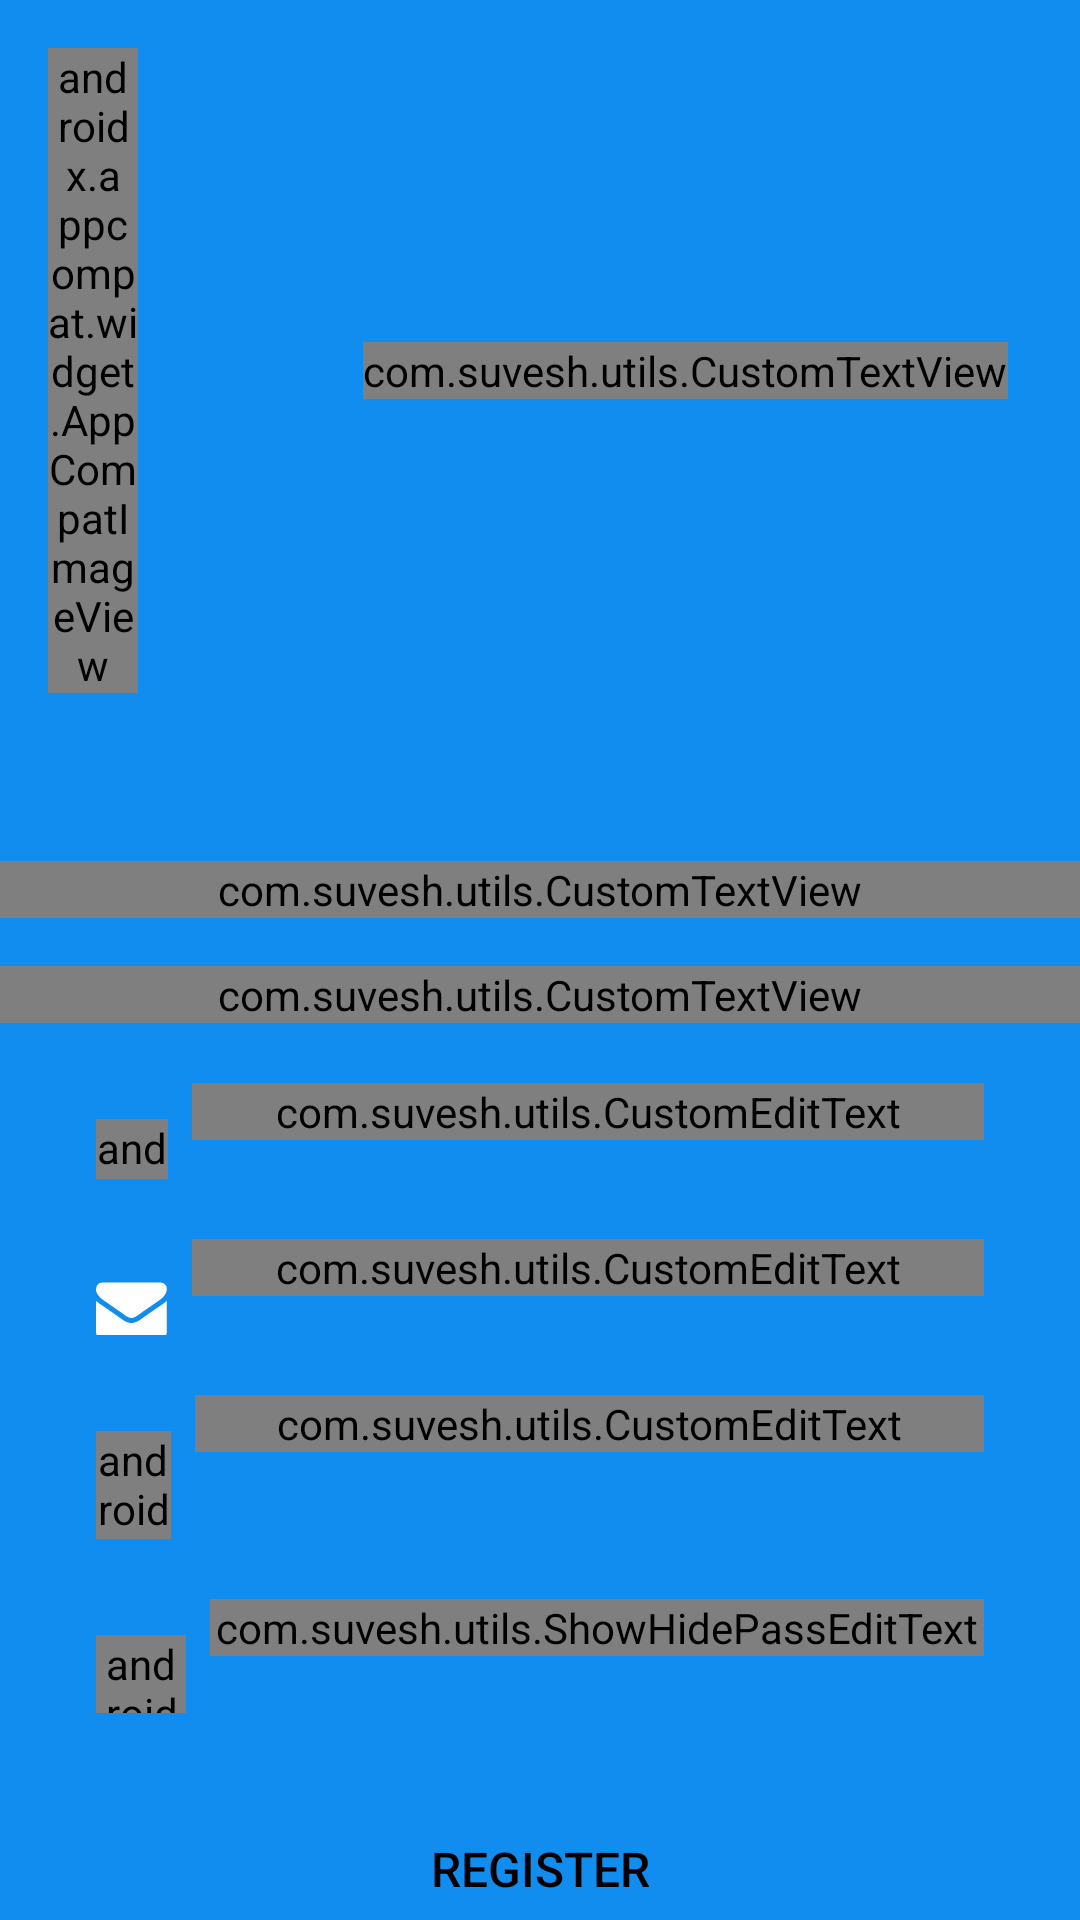

This screen was rendered from an Android layout file. Write that file and the resources it references.
<!-- AndroidManifest.xml: application theme AppTheme -->
<!-- res/layout/activity_sign_up.xml -->
<?xml version="1.0" encoding="utf-8"?>
<layout xmlns:android="http://schemas.android.com/apk/res/android"
    xmlns:app="http://schemas.android.com/apk/res-auto"
    xmlns:tools="http://schemas.android.com/tools">

    <data>
        <import type="android.view.View" />
        <variable
            name="vm"
            type="com.suvesh.viewmodel.SignUpViewModel" />
    </data>

    <android.support.design.widget.CoordinatorLayout
        android:layout_width="match_parent"
        android:layout_height="match_parent">

        <LinearLayout
            android:layout_width="match_parent"
            android:layout_height="match_parent"
            android:background="@color/primary"
            android:id="@+id/mParentView">

            <android.support.v4.widget.NestedScrollView
                android:layout_width="match_parent"
                android:layout_height="match_parent">

                <LinearLayout
                    android:layout_width="match_parent"
                    android:layout_height="wrap_content"
                    android:orientation="vertical">

                    <RelativeLayout
                        android:layout_width="match_parent"
                        android:layout_height="wrap_content"
                        android:padding="@dimen/dp_16">

                        <android.support.v7.widget.AppCompatImageView
                            android:layout_width="30dp"
                            android:layout_height="wrap_content"
                            android:layout_centerInParent="true"
                            android:layout_alignParentLeft="true"
                            app:srcCompat="@drawable/ic_dots"/>

                        <com.suvesh.utils.CustomTextView
                            android:layout_width="wrap_content"
                            android:layout_height="wrap_content"
                            android:text="LOG IN"
                            app:textAllCaps="true"
                            android:textColor="@color/white"
                            android:onClick="@{(v) -> vm.onClickLogIn()}"
                            android:textSize="@dimen/sp_16"
                            android:layout_marginRight="@dimen/dp_8"
                            android:layout_alignParentRight="true"
                            android:layout_centerInParent="true"/>



                    </RelativeLayout>

                    <com.suvesh.utils.CustomTextView
                        android:layout_width="match_parent"
                        android:layout_height="wrap_content"
                        android:layout_marginTop="40dp"
                        android:gravity="center"
                        android:text="@string/register"
                        android:textAllCaps="true"
                        android:textColor="@color/white"
                        android:textSize="40sp"
                        app:font="semibold" />

                    <com.suvesh.utils.CustomTextView
                        android:layout_width="match_parent"
                        android:layout_height="wrap_content"
                        android:layout_marginTop="@dimen/dp_16"
                        android:gravity="center"
                        android:singleLine="true"
                        android:text="@string/please_register"
                        android:textAllCaps="false"
                        android:textColor="@color/white"
                        android:textSize="@dimen/sp_16"
                        app:font="semibold" />

                    <LinearLayout
                        android:layout_width="match_parent"
                        android:layout_height="wrap_content"
                        android:layout_marginLeft="@dimen/dp_32"
                        android:layout_marginRight="@dimen/dp_32"
                        android:layout_marginTop="@dimen/dp_20"
                        android:orientation="horizontal">

                        <android.support.v7.widget.AppCompatImageView
                            android:layout_width="24dp"
                            android:layout_height="24dp"
                            android:layout_gravity="center"
                            android:layout_marginTop="8dp"
                            app:srcCompat="@drawable/ic_phone" />

                        <android.support.design.widget.TextInputLayout
                            android:layout_width="match_parent"
                            android:layout_height="wrap_content"
                            android:layout_marginLeft="8dp">

                            <com.suvesh.utils.CustomEditText
                                android:layout_width="match_parent"
                                android:layout_height="wrap_content"
                                android:hint="@string/hint_phone"
                                android:inputType="phone"
                                android:maxLength="10"
                                android:text="@={vm.userPhone}"
                                tools:ignore="HardcodedText" />

                        </android.support.design.widget.TextInputLayout>


                    </LinearLayout>


                    <LinearLayout
                        android:layout_width="match_parent"
                        android:layout_height="wrap_content"
                        android:layout_marginLeft="@dimen/dp_32"
                        android:layout_marginRight="@dimen/dp_32"
                        android:layout_marginTop="@dimen/dp_20"
                        android:orientation="horizontal">

                        <android.support.v7.widget.AppCompatImageView
                            android:layout_width="24dp"
                            android:layout_height="24dp"
                            android:layout_gravity="center"
                            android:layout_marginTop="8dp"
                            app:srcCompat="@drawable/ic_email" />

                        <android.support.design.widget.TextInputLayout
                            android:layout_width="match_parent"
                            android:layout_height="wrap_content"
                            android:layout_marginLeft="8dp">

                            <com.suvesh.utils.CustomEditText
                                android:layout_width="match_parent"
                                android:layout_height="wrap_content"
                                android:hint="@string/hint_email"
                                android:inputType="textEmailAddress"
                                android:text="@={vm.userEmail}"
                                tools:ignore="HardcodedText" />

                        </android.support.design.widget.TextInputLayout>


                    </LinearLayout>


                    <LinearLayout
                        android:layout_width="match_parent"
                        android:layout_height="wrap_content"
                        android:layout_marginLeft="@dimen/dp_32"
                        android:layout_marginRight="@dimen/dp_32"
                        android:layout_marginTop="@dimen/dp_20"
                        android:orientation="horizontal">

                        <android.support.v7.widget.AppCompatImageView
                            android:layout_width="25dp"
                            android:layout_height="40dp"
                            android:layout_gravity="center"
                            android:layout_marginTop="8dp"
                            app:srcCompat="@drawable/ic_name" />

                        <android.support.design.widget.TextInputLayout
                            android:layout_width="match_parent"
                            android:layout_height="wrap_content"
                            android:layout_marginLeft="8dp">

                            <com.suvesh.utils.CustomEditText
                                android:layout_width="match_parent"
                                android:layout_height="wrap_content"
                                android:hint="@string/hint_name"
                                android:text="@={vm.userName}"
                                tools:ignore="HardcodedText" />

                        </android.support.design.widget.TextInputLayout>


                    </LinearLayout>


                    <LinearLayout
                        android:layout_width="match_parent"
                        android:layout_height="wrap_content"
                        android:layout_marginLeft="@dimen/dp_32"
                        android:layout_marginRight="@dimen/dp_32"
                        android:layout_marginTop="@dimen/dp_20"
                        android:orientation="horizontal">

                        <android.support.v7.widget.AppCompatImageView
                            android:layout_width="30dp"
                            android:layout_height="30dp"
                            android:layout_gravity="center"
                            android:layout_marginTop="8dp"
                            app:srcCompat="@drawable/ic_key" />

                        <android.support.design.widget.TextInputLayout
                            android:layout_width="match_parent"
                            android:layout_height="wrap_content"
                            android:layout_marginLeft="8dp">

                            <com.suvesh.utils.ShowHidePassEditText
                                android:layout_width="match_parent"
                                android:layout_height="wrap_content"
                                android:hint="@string/hint_passward"
                                android:inputType="textPassword"
                                android:text="@={vm.userPassward}" />

                        </android.support.design.widget.TextInputLayout>


                    </LinearLayout>

                    <Button
                        android:layout_width="match_parent"
                        android:layout_height="wrap_content"
                        android:layout_marginLeft="@dimen/dp_32"
                        android:layout_marginRight="@dimen/dp_32"
                        android:layout_marginTop="28dp"
                        android:background="@drawable/button_accent"
                        android:onClick="@{(v) -> vm.createUser()}"
                        android:padding="@dimen/dp_4"
                        android:text="@string/register"
                        android:textColor="@color/black"
                        android:textSize="@dimen/sp_16" />


                </LinearLayout>
            </android.support.v4.widget.NestedScrollView>
        </LinearLayout>
    </android.support.design.widget.CoordinatorLayout>
</layout>
<!-- resources referenced by this layout -->
<resources>
  <color name="black">#000000</color>
  <color name="primary">#118df0</color>
  <color name="white">#FFFFFF</color>
  <dimen name="dp_16">16dp</dimen>
  <dimen name="dp_20">20dp</dimen>
  <dimen name="dp_32">32dp</dimen>
  <dimen name="dp_4">4dp</dimen>
  <dimen name="dp_8">8dp</dimen>
  <dimen name="sp_16">16sp</dimen>
  <!-- drawable button_accent (drawable) -->
  <?xml version="1.0" encoding="utf-8"?>
  <selector xmlns:android="http://schemas.android.com/apk/res/android">
      <item android:drawable="@drawable/button_accent_pressed"
          android:state_pressed="true" />
      <item android:drawable="@drawable/button_accent_unpressed" />
  </selector>
  <!-- drawable ic_dots (drawable) -->
  <vector xmlns:android="http://schemas.android.com/apk/res/android"
      android:width="24dp"
      android:height="24dp"
      android:viewportHeight="540.0"
      android:viewportWidth="540.0">
  
      <path
          android:fillColor="#FFFFFF"
          android:pathData="M381.917,119.341c-79.014,0-143.213,64.222-143.213,143.235s64.2,143.235,143.213,143.235
  		c79.035,0,143.235-64.222,143.235-143.235S460.953,119.341,381.917,119.341z M95.468,167.108C42.734,167.108,0,209.82,0,262.576
  		s42.734,95.468,95.468,95.468c52.756,0,95.49-42.712,95.49-95.468S148.224,167.108,95.468,167.108z M95.468,310.321
  		c-26.258,0-47.745-21.487-47.745-47.745s21.487-47.745,47.745-47.745c26.28,0,47.767,21.488,47.767,47.745
  		C143.235,288.812,121.748,310.321,95.468,310.321z" />
  
  
  </vector>
  <!-- drawable ic_name (drawable) -->
  <vector xmlns:android="http://schemas.android.com/apk/res/android"
      android:width="30dp"
      android:height="30dp"
      android:viewportHeight="500.0"
      android:viewportWidth="500.0">
  
      <path
          android:fillColor="#FFFFFF"
          android:pathData="M0,104v304h512V104H0z M48,343.174c0-33.461,20.854-62.147,50.299-73.912C87.166,260.506,80,246.962,80,231.773
  			c0-26.344,21.533-47.774,48-47.774c26.469,0,48,21.432,48,47.774c0,15.187-7.166,28.733-18.299,37.49
  			C187.146,281.027,208,309.714,208,343.174H48z M464,343.998H304v-48h160V343.998z M464,247.998H304v-48h160V247.998z" />
  
  
  </vector>
  <string name="hint_email">Your email Id</string>
  <string name="hint_name">Your name</string>
  <string name="hint_passward">Passward</string>
  <string name="hint_phone">Phone number</string>
  <string name="please_register">Please Register with zolo to continue</string>
  <string name="register">Register</string>
  <style name="AppTheme" parent="Theme.AppCompat.NoActionBar">
          <item name="windowActionBar">false</item>
  
          
          <item name="colorPrimary">@color/primary</item>
          <item name="colorPrimaryDark">@color/primaryDark</item>
          <item name="colorAccent">@color/accent</item>
          <item name="colorButtonNormal">@color/accent</item>
          <item name="colorControlHighlight">@color/md_grey_300</item>
          <item name="android:textColor">@color/md_grey_600</item>
          <item name="android:windowBackground">@color/md_grey_200</item>
          <item name="android:colorBackground">@color/background_material_light</item>
      </style>
  <!-- drawable button_accent_pressed (drawable) -->
  <shape xmlns:android="http://schemas.android.com/apk/res/android"
      android:shape="rectangle">
      <solid android:color="@color/accent_dark"/>
      <corners android:radius="2dp"/>
  </shape>
  <color name="primaryDark">#0d70c0</color>
  <color name="accent">#fff69a</color>
  <color name="md_grey_300">#e0e0e0</color>
  <color name="md_grey_600">#757575</color>
  <color name="md_grey_200">#eeeeee</color>
  <color name="accent_dark">#f2df1a</color>
</resources>
